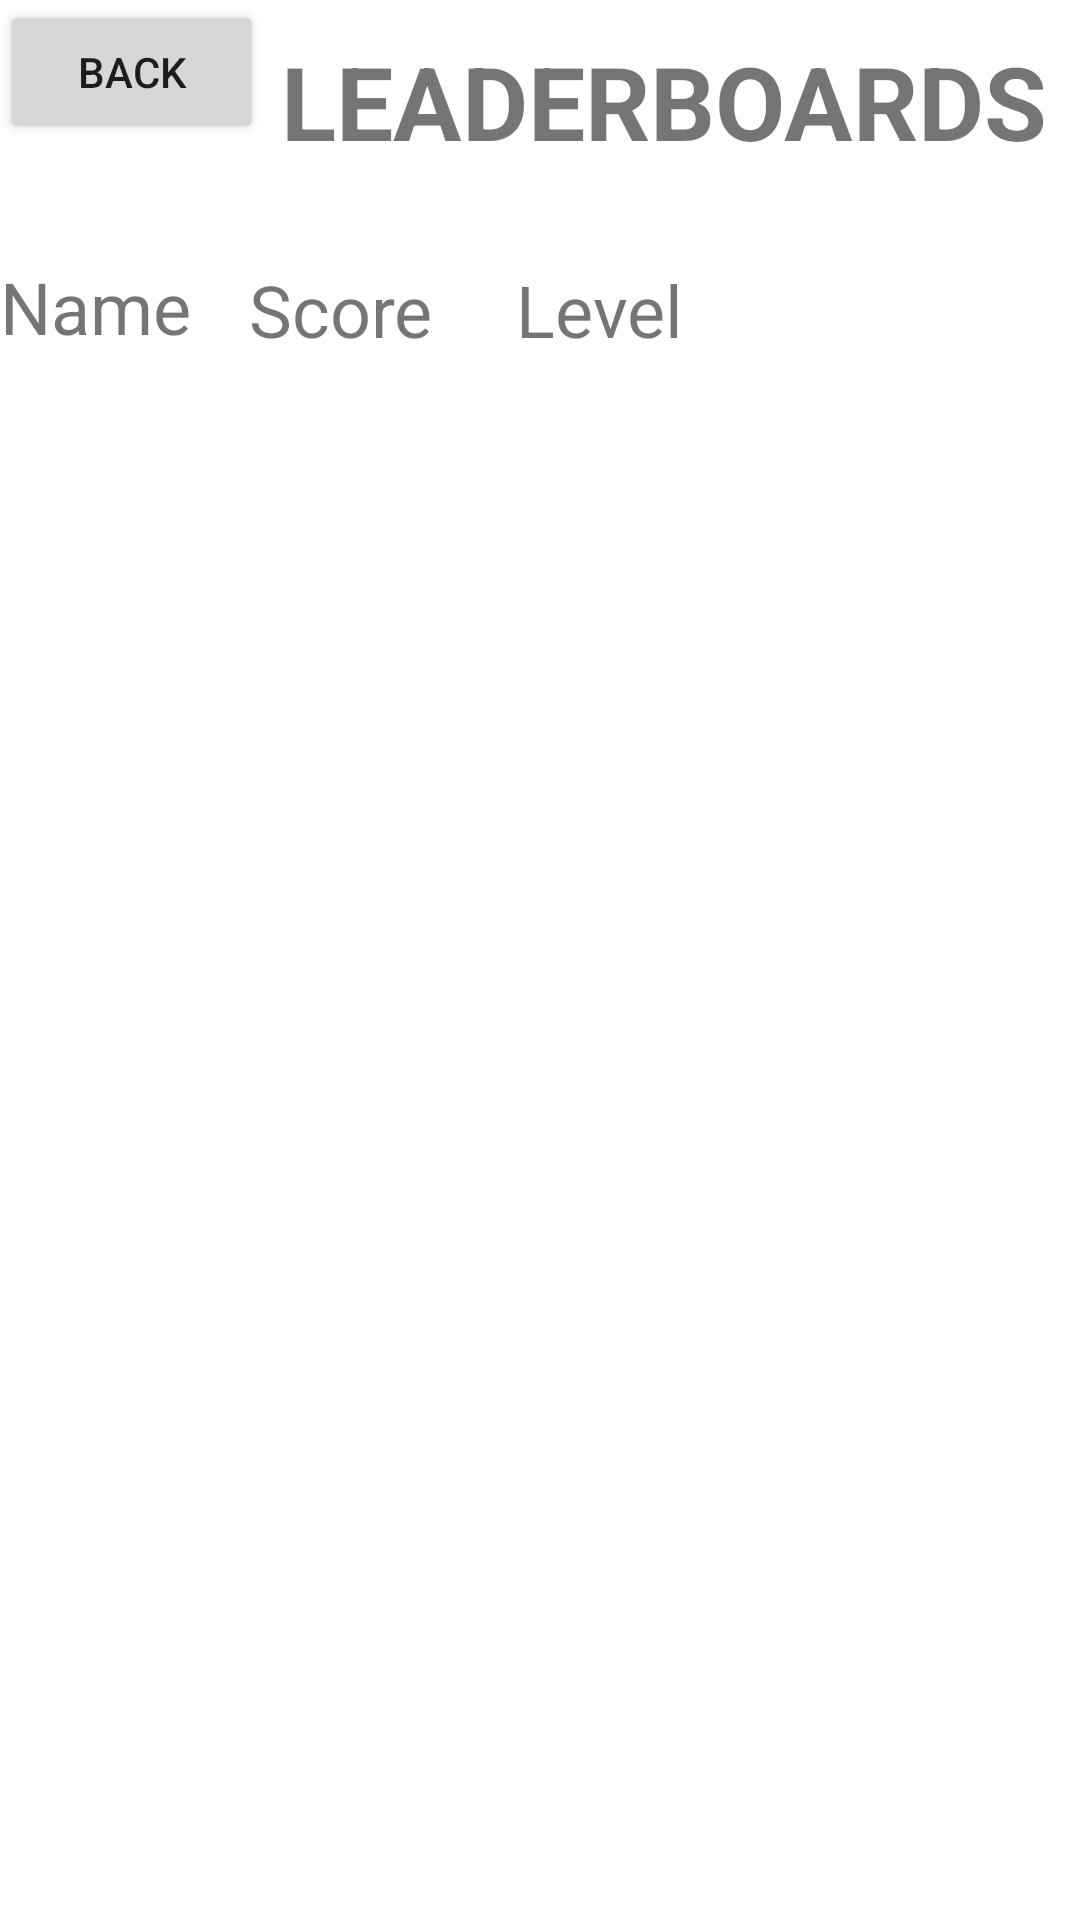

The Android layout XML behind this screen, and the referenced resources:
<!-- AndroidManifest.xml: application theme Theme.PrisonerOfPower -->
<!-- res/layout/activity_leaderboards.xml -->
<?xml version="1.0" encoding="utf-8"?>
<RelativeLayout xmlns:android="http://schemas.android.com/apk/res/android"
    xmlns:app="http://schemas.android.com/apk/res-auto"
    xmlns:tools="http://schemas.android.com/tools"
    android:layout_width="match_parent"
    android:layout_height="match_parent"
    tools:context=".leaderboards">

    <TextView
        android:id="@+id/textView2"
        android:layout_width="wrap_content"
        android:layout_height="wrap_content"
        android:layout_alignParentTop="true"
        android:layout_alignParentEnd="true"
        android:layout_marginTop="11dp"
        android:layout_marginEnd="11dp"
        android:text="leaderboards"
        android:textAllCaps="true"
        android:textSize="34sp"
        android:textStyle="bold" />

    <Button
        android:id="@+id/button7"
        android:layout_width="wrap_content"
        android:layout_height="wrap_content"
        android:layout_alignParentStart="true"
        android:layout_alignParentTop="true"
        android:onClick="back"
        android:text="Back" />

    <TableLayout
        android:id="@+id/table"
        android:layout_width="match_parent"
        android:layout_height="278dp"
        android:layout_alignParentStart="true"
        android:layout_alignParentTop="true"
        android:layout_marginStart="0dp"
        android:layout_marginTop="115dp">

        <TableRow
            android:layout_width="match_parent"
            android:layout_height="match_parent"
            android:textAlignment="center" />

        <TableRow
            android:layout_width="match_parent"
            android:layout_height="match_parent" />

        <TableRow
            android:layout_width="match_parent"
            android:layout_height="match_parent" />

    </TableLayout>

    <TextView
        android:id="@+id/textView12"
        android:layout_width="wrap_content"
        android:layout_height="wrap_content"
        android:layout_alignParentStart="true"
        android:layout_alignParentTop="true"
        android:layout_marginTop="86dp"
        android:text="Name"
        android:textSize="24sp" />

    <TextView
        android:id="@+id/textView13"
        android:layout_width="wrap_content"
        android:layout_height="wrap_content"
        android:layout_alignParentStart="true"
        android:layout_alignParentTop="true"
        android:layout_marginStart="83dp"
        android:layout_marginTop="87dp"
        android:text="Score"
        android:textSize="24sp" />

    <TextView
        android:id="@+id/textView14"
        android:layout_width="wrap_content"
        android:layout_height="wrap_content"
        android:layout_alignParentStart="true"
        android:layout_alignParentTop="true"
        android:layout_marginStart="172dp"
        android:layout_marginTop="87dp"
        android:text="Level"
        android:textSize="24sp" />

</RelativeLayout>
<!-- resources referenced by this layout -->
<resources>
  <style name="Theme.PrisonerOfPower" parent="Theme.MaterialComponents.DayNight.DarkActionBar">
          
          <item name="colorPrimary">@color/purple_500</item>
          <item name="colorPrimaryVariant">@color/purple_700</item>
          <item name="colorOnPrimary">@color/white</item>
          
          <item name="colorSecondary">@color/teal_200</item>
          <item name="colorSecondaryVariant">@color/teal_700</item>
          <item name="colorOnSecondary">@color/black</item>
          
          <item name="android:statusBarColor" tools:targetApi="l">?attr/colorPrimaryVariant</item>
          
      </style>
  <!-- not gathered from this repository: default colours our renderer supplied (Android Studio template values) -->
  <color name="purple_500">#FF6200EE</color>
  <color name="purple_700">#FF3700B3</color>
  <color name="teal_200">#FF03DAC5</color>
  <color name="teal_700">#FF018786</color>
  <color name="black">#FF000000</color>
  <color name="white">#FFFFFFFF</color>
</resources>
